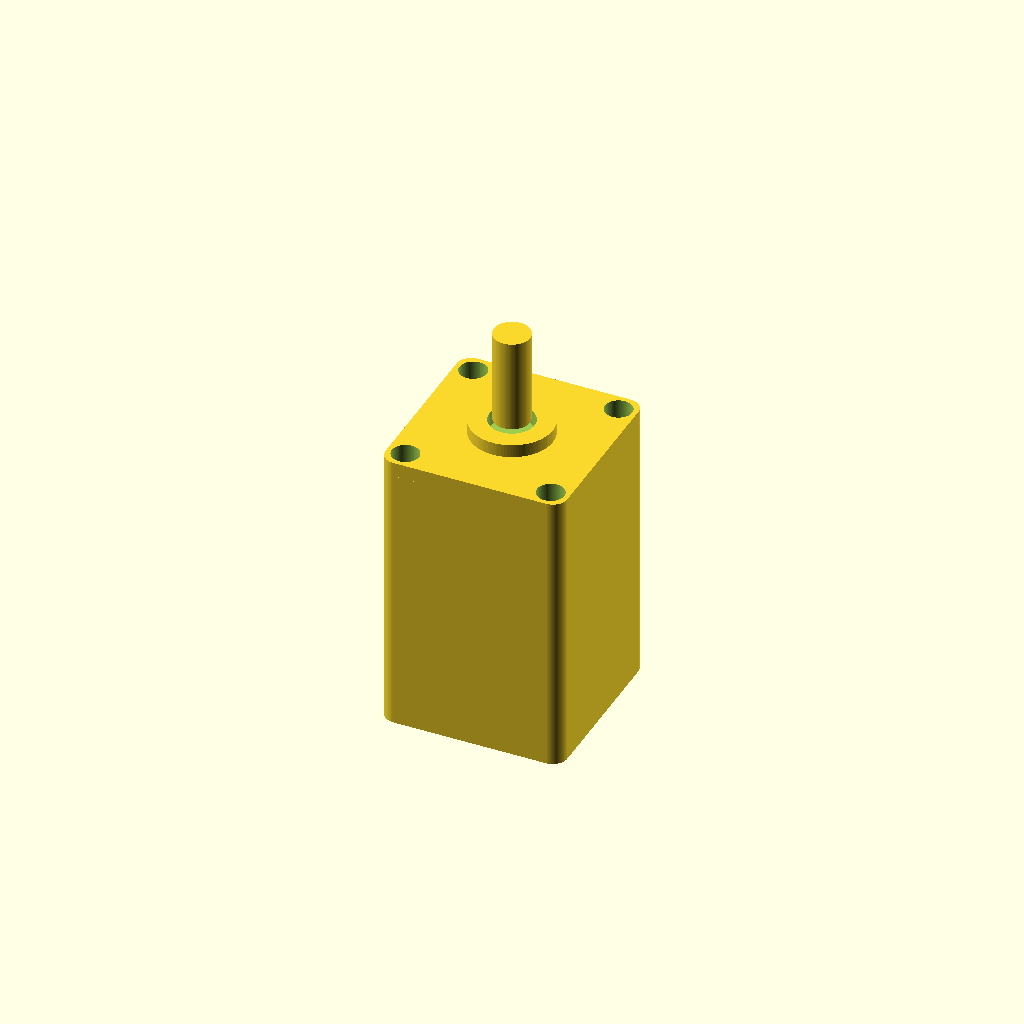
Cell 1: rendered with the file's own defaults.
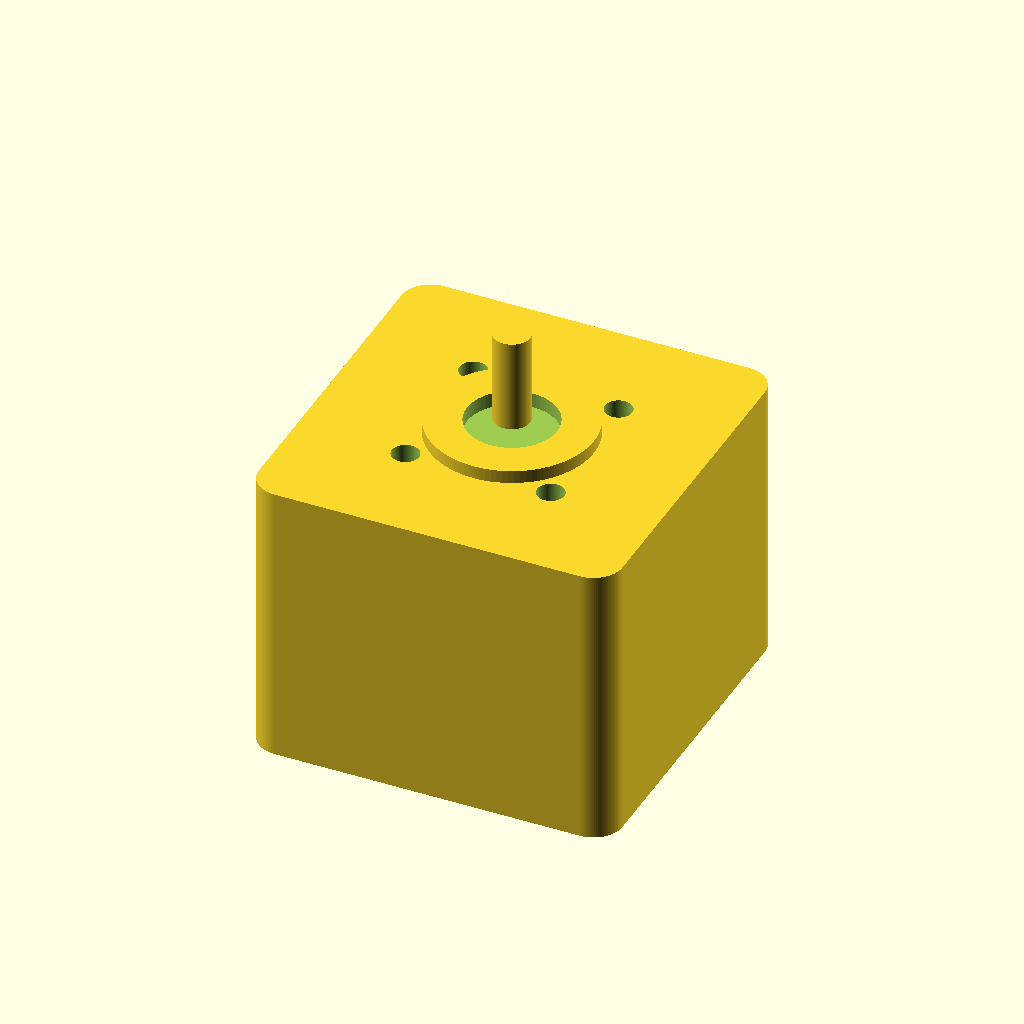
Cell 2: the same model with face_w = 40.
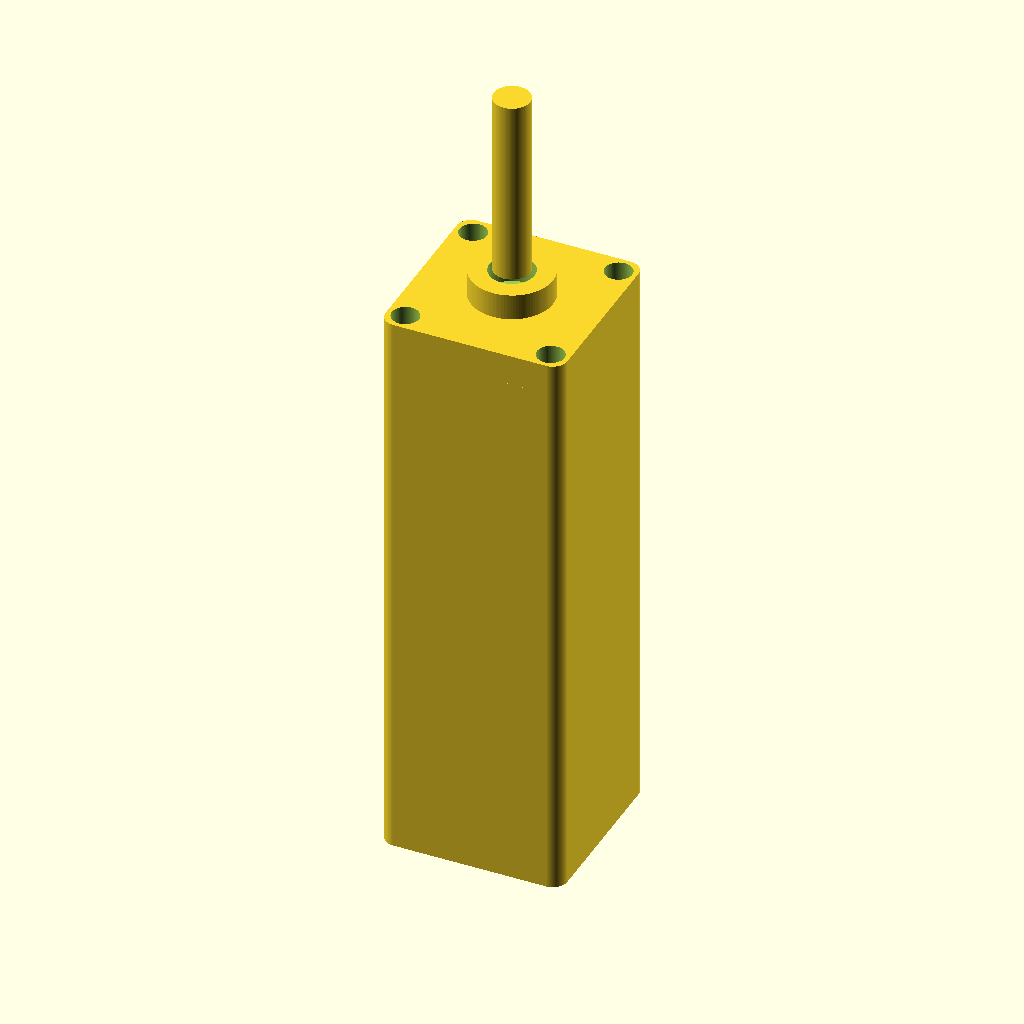
Cell 3: body_len = 60 (everything else at default).
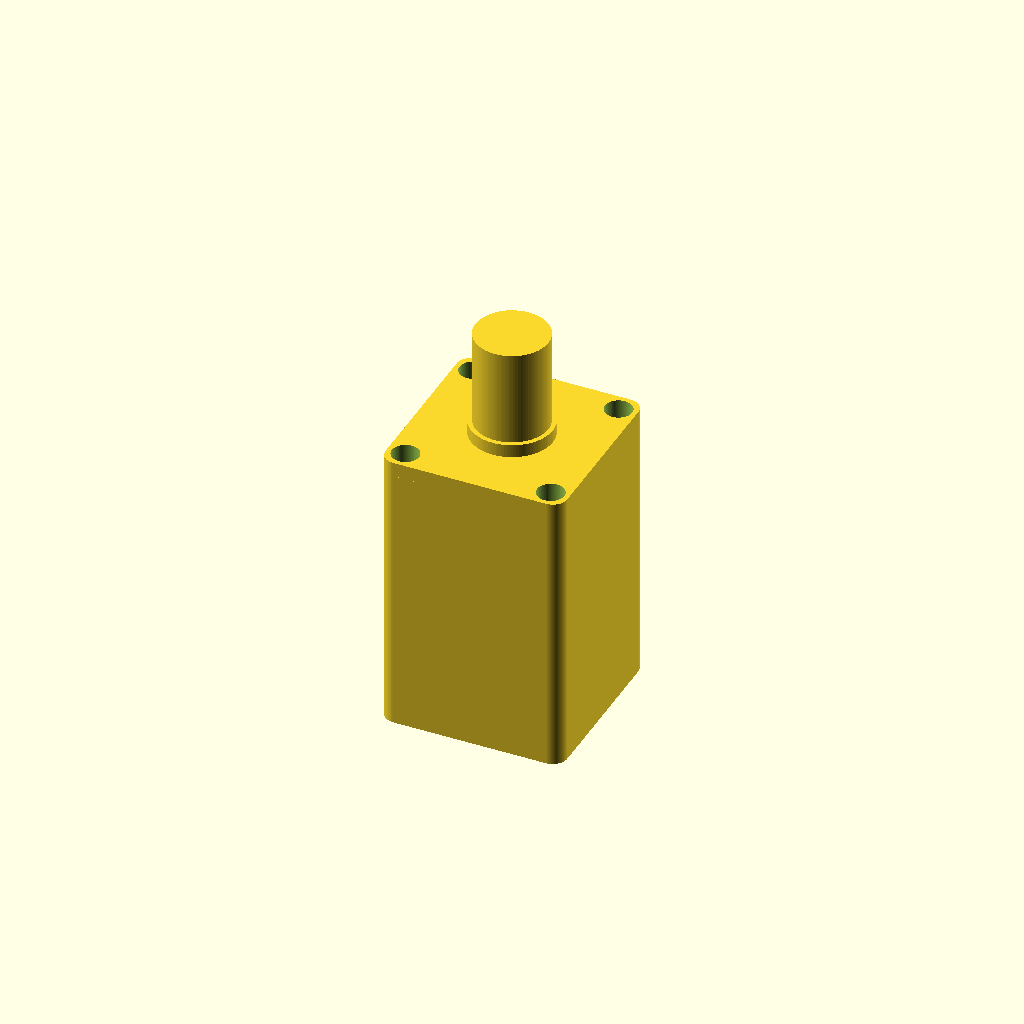
Cell 4: shaft_d = 8 (everything else at default).
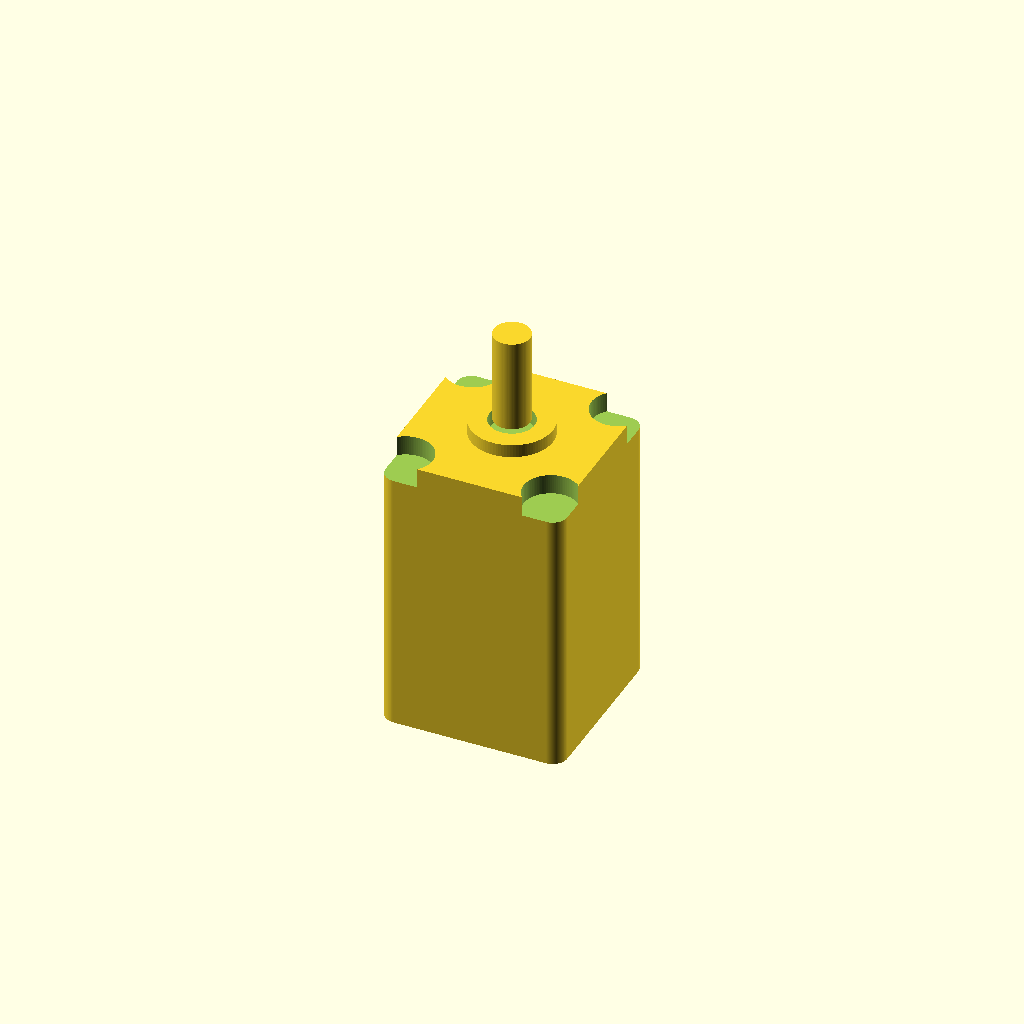
Cell 5 — hole_d set to 6, the other parameters unchanged.
One fixed orthographic camera (rotation 55°, 0°, 25°; colour scheme Cornfield) for every cell.
The OpenSCAD source (results/nopscadlib/ablations/no_json_ir/scad/stepper_motor__NEMA8_30.scad):
$fn = 96;

// Requested dimensions
face_w = 20.0;          // square face width (X,Y)
body_len = 30.0;        // body length along Z
shaft_d = 4.0;          // shaft diameter
hole_spacing = 16.0;    // mounting hole center-to-center (square pattern)

// Additional reasonable details (kept small, connected, and derived from above)
corner_r = face_w * 0.08;
front_plate_t = max(1.6, body_len * 0.06);
boss_d = face_w * 0.45;
boss_t = max(1.2, front_plate_t * 0.8);
shaft_len = max(8.0, body_len * 0.35);
hole_d = 3.0;
hole_depth = front_plate_t + boss_t + 0.6; // ensure through front features
overlap = 0.2;

module rounded_box_xy(size=[20,20,30], r=1.5) {
    // Rounded in XY, straight in Z
    linear_extrude(height=size[2], center=true)
        offset(r=r)
            square([size[0]-2*r, size[1]-2*r], center=true);
}

module stepper_motor() {
    difference() {
        union() {
            // Main body centered at origin
            rounded_box_xy([face_w, face_w, body_len], corner_r);

            // Front plate (slightly proud of body), connected with small overlap
            translate([0, 0, body_len/2 + front_plate_t/2 - overlap])
                rounded_box_xy([face_w, face_w, front_plate_t], corner_r);

            // Front boss around shaft, connected
            translate([0, 0, body_len/2 + front_plate_t + boss_t/2 - overlap])
                cylinder(d=boss_d, h=boss_t, center=true);

            // Shaft protruding from front, connected
            translate([0, 0, body_len/2 + front_plate_t + boss_t + shaft_len/2 - overlap])
                cylinder(d=shaft_d, h=shaft_len, center=true);
        }

        // Mounting holes: subtract from front face inward (along -Z)
        for (x = [-1, 1])
            for (y = [-1, 1])
                translate([x*hole_spacing/2, y*hole_spacing/2,
                           body_len/2 + front_plate_t + boss_t - hole_depth/2 + 0.1])
                    cylinder(d=hole_d, h=hole_depth + 0.2, center=true);

        // Optional center recess around shaft (helps show detail in orthographic views)
        translate([0, 0, body_len/2 + front_plate_t + boss_t/2 - overlap])
            cylinder(d=boss_d*0.55, h=boss_t + 0.4, center=true);
    }
}

stepper_motor();
Customizer parameters (derived from the source; name, type, default, range or options):
face_w: number, default 20
body_len: number, default 30
shaft_d: number, default 4
hole_spacing: number, default 16
hole_d: number, default 3
overlap: number, default 0.2
